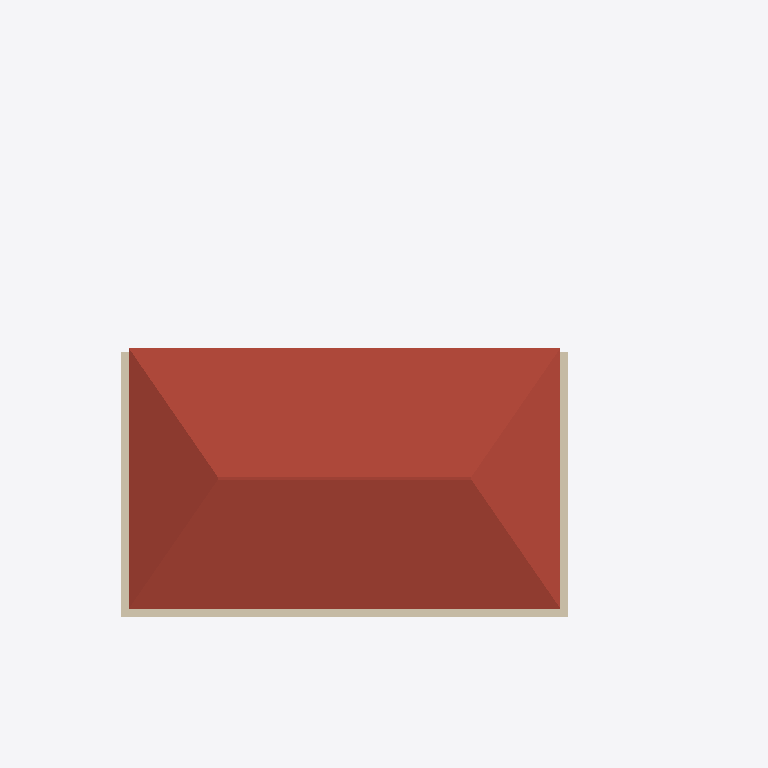
Plan cut of the same IFC building model at storey 'Telhado nivel 2' (level 5.40 m, cut at 6.80 m), seen from above with north up, elements coloured by IFC class: 3 walls (beige), 1 roof (red-brown). Cut surfaces are drawn darker.
Extent 20.7 m × 26.6 m × 7.8 m (x, y, z). Storeys (6): Nível 1 at 0.00 m; Nível 2 at 1.00 m; Telhado nivel 1 at 4.00 m; paredes internas nivel 2 at 4.45 m; Telhado nivel 2 at 5.40 m; cumeeira at 6.80 m. Elements (64): 22 IfcWall, 13 IfcDoor, 9 IfcWindow, 8 IfcColumn, 5 IfcRoof, 5 IfcStair, 2 IfcSlab.

HEADER;
FILE_DESCRIPTION(('ViewDefinition [ReferenceView_V1.2]','RevitIdentifiers [ContentGUID: bbc3124e-24e7-4610-982a-eb5358703320, VersionGUID: 773af8de-b96d-4d6d-8c8d-93d800cdb6b3, NumberOfSaves: 22]','CoordinateReference [CoordinateBase: Shared Coordinates, ProjectSite: Terreno padrão]','ExchangeRequirement [Architecture]'),'2;1');
FILE_NAME('RIBEIRO.ifc','2026-08-21T01:12:31+00:00',(''),(''),'ODA SDAI 25.12','Autodesk - Revit 27.0.4.412 (ENU) - 27.0.4.412','');
FILE_SCHEMA(('IFC4'));
ENDSEC;
DATA;
#18=IFCPROJECT('2xmn9E9ET649WgwrEdZypG',#6,'0001',$,$,'Nome do projeto','Status do projeto',(#13),#9701);
#48=IFCSITE('2xmn9E9ET649WgwrEdZypI',#6,'Default',$,$,#47,$,$,.ELEMENT.,(-15,-47,0,-959472),(-47,-52,-49,-802856),0.0,$,$);
#22=IFCBUILDING('2xmn9E9ET649WgwrEdZypH',#6,'',$,$,#21,$,'',.ELEMENT.,$,$,#19);
#25=IFCBUILDINGSTOREY('3Zu5Bv0LOHrPC10026FoQQ',#6,'Nível 1',$,$,#24,$,'Nível 1',.ELEMENT.,0.0);
#29=IFCBUILDINGSTOREY('15Z0v90RiHrPC20026FoKR',#6,'Nível 2',$,$,#28,$,'Nível 2',.ELEMENT.,1.0);
#33=IFCBUILDINGSTOREY('3U6VymcZX0CBO4BT4jSLdK',#6,'Telhado nivel 1',$,$,#32,$,'Telhado nivel 1',.ELEMENT.,3.9999999999999996);
#37=IFCBUILDINGSTOREY('3U6VymcZX0CBO4BT4jSLiZ',#6,'paredes internas nivel 2',$,$,#36,$,'paredes internas nivel 2',.ELEMENT.,4.449999999999999);
#41=IFCBUILDINGSTOREY('3U6VymcZX0CBO4BT4jSLWV',#6,'Telhado nivel 2',$,$,#40,$,'Telhado nivel 2',.ELEMENT.,5.4);
#45=IFCBUILDINGSTOREY('3U6VymcZX0CBO4BT4jSLeV',#6,'cumeeira',$,$,#44,$,'cumeeira',.ELEMENT.,6.800000000000001);
#3017=IFCROOF('3U6VymcZX0CBO4BT4jSLkb',#6,'Basic Roof:Genérico - 400 mm:329370',$,$,#2991,#3016,'329370',.NOTDEFINED.);
#967=IFCWALL('3U6VymcZX0CBO4BT4jSAfy',#6,'Basic Wall:Genérico - 300 mm:325443',$,$,#921,#925,'325443',.NOTDEFINED.);
#1086=IFCWALL('3U6VymcZX0CBO4BT4jSAgI',#6,'Basic Wall:Genérico - 300 mm:325549',$,$,#1055,#1059,'325549',.NOTDEFINED.);
#1736=IFCWALL('3U6VymcZX0CBO4BT4jSAJG',#6,'Basic Wall:Genérico - 300 mm:326127',$,$,#1701,#1705,'326127',.NOTDEFINED.);
ENDSEC;
